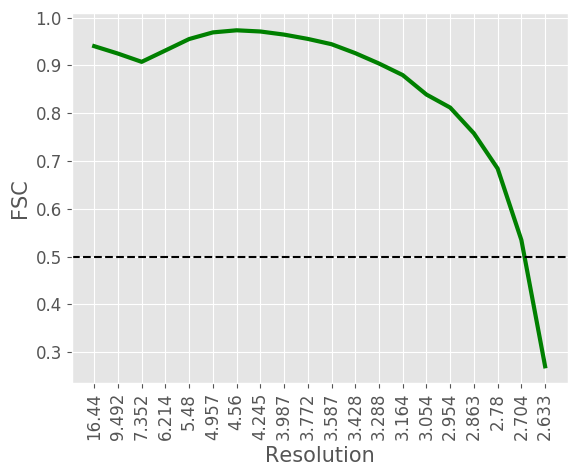

Data behind this chart, as committed beside it:
#resolution, fsc
16.44, 0.9404
9.492, 0.9249
7.352, 0.9076
6.214, 0.9314
5.48, 0.9553
4.957, 0.9692
4.56, 0.9736
4.245, 0.9711
3.987, 0.9646
3.772, 0.9556
3.587, 0.9445
3.428, 0.9258
3.288, 0.9041
3.164, 0.8799
3.054, 0.8392
2.954, 0.8119
2.863, 0.758
2.78, 0.6843
2.704, 0.5349
2.633, 0.2707
